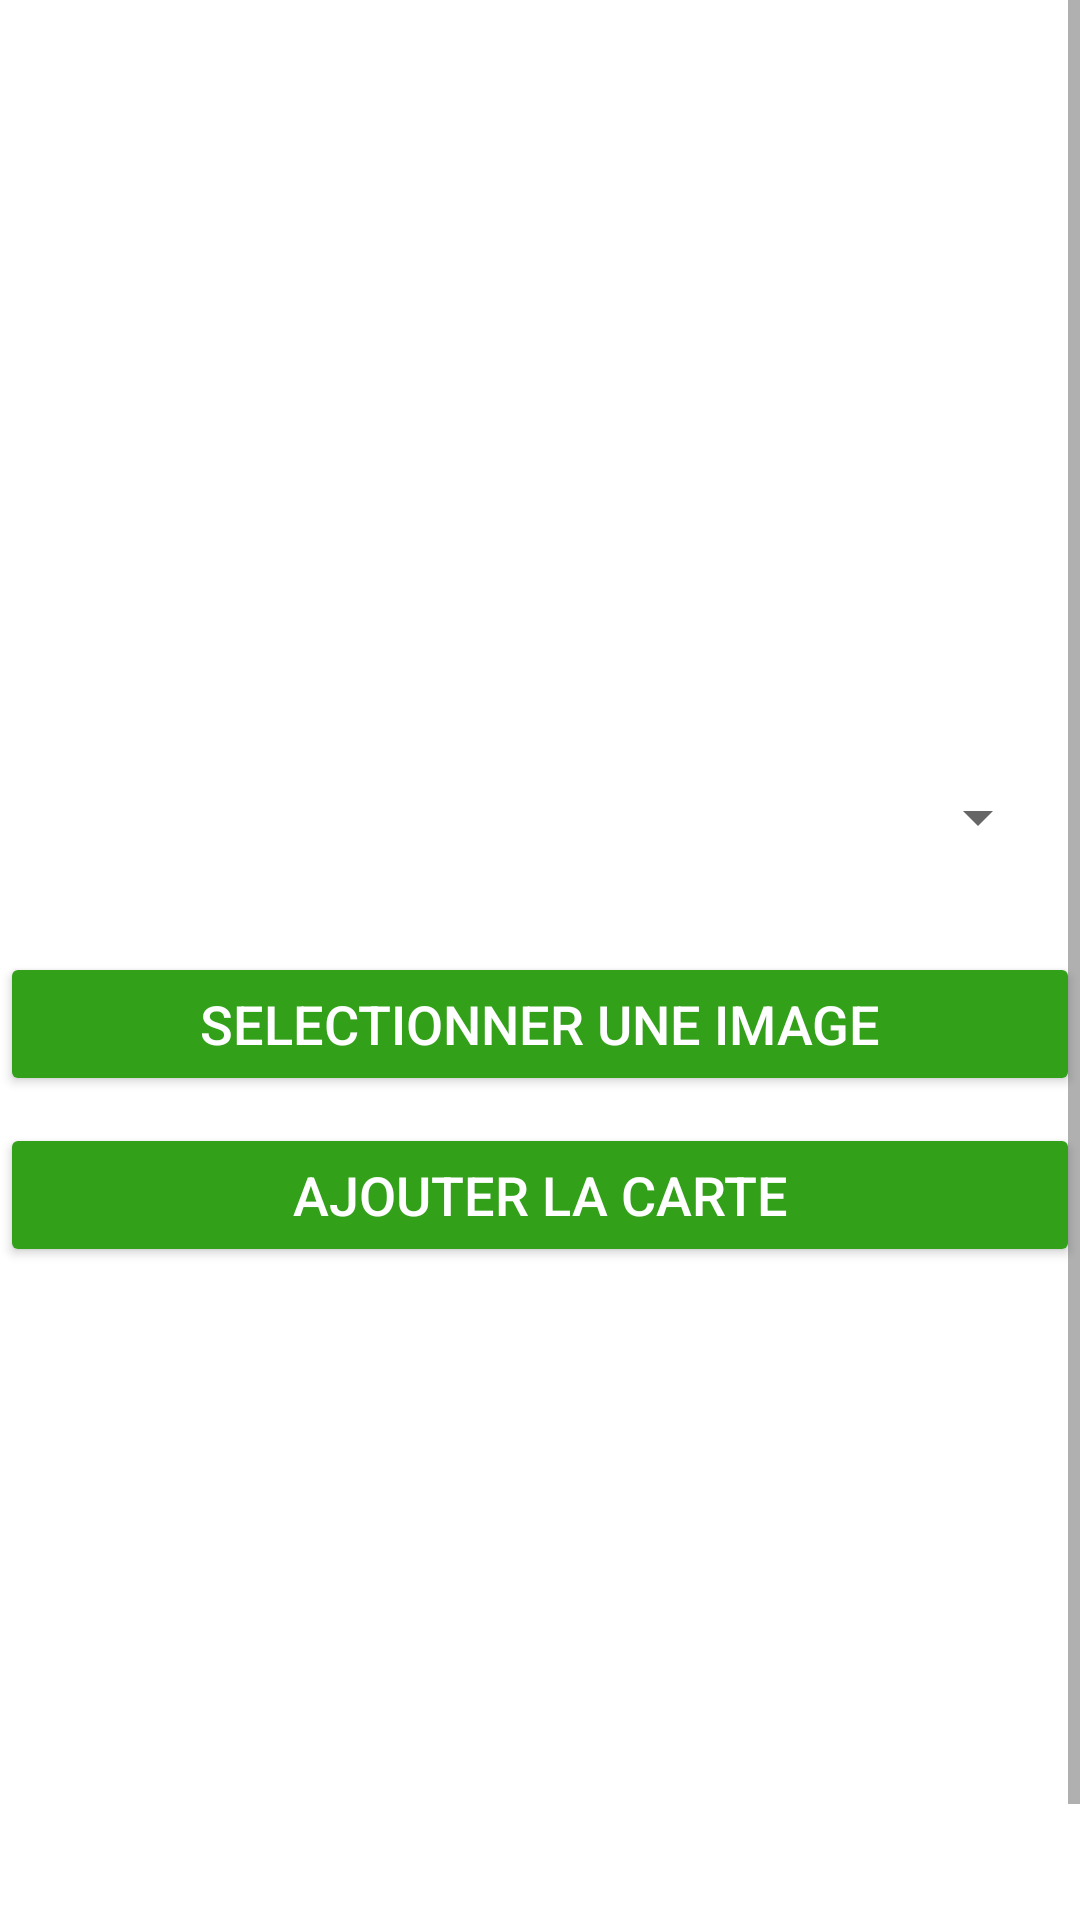

Android layout source for this screen:
<!-- AndroidManifest.xml: application theme Theme.TopTip -->
<!-- res/layout/activity_add_wallet.xml -->
<?xml version="1.0" encoding="utf-8"?>
<ScrollView xmlns:android="http://schemas.android.com/apk/res/android"
    xmlns:app="http://schemas.android.com/apk/res-auto"
    xmlns:tools="http://schemas.android.com/tools"
    android:layout_width="match_parent"
    android:background="@drawable/bg"
    android:layout_height="match_parent"
    tools:context=".activities.AddWalletActivity">

    <RelativeLayout
        android:layout_width="match_parent"
        android:layout_height="match_parent">

        <TextView
            android:id="@+id/idAddHeader"
            android:layout_width="match_parent"
            android:layout_height="wrap_content"
            android:layout_marginTop="50dp"
            android:gravity="center_horizontal"
            android:padding="5dp"
            android:text="Ajoutez une carte "
            android:textAlignment="center"
            android:textColor="@color/white"
            android:textSize="30sp" />


        <Spinner
            android:id="@+id/nameW"
            android:layout_width="match_parent"
            android:layout_height="wrap_content"
            android:layout_below="@id/idAddHeader"
            android:layout_marginStart="10dp"
            android:layout_marginTop="160dp"
            android:layout_marginEnd="10dp" />


        <Button
            android:id="@+id/BSelectImage"
            android:layout_width="match_parent"
            android:layout_height="wrap_content"
            android:layout_below="@id/nameW"
            android:layout_marginTop="33dp"
            android:backgroundTint="@color/green"
            android:text="SELECTIONNER UNE IMAGE"
            android:textColor="@android:color/white"
            android:textSize="18sp" />

        <Button
            android:id="@+id/ajout"
            android:layout_width="match_parent"
            android:layout_height="wrap_content"
            android:layout_below="@id/BSelectImage"
            android:layout_marginTop="9dp"
            android:backgroundTint="@color/green"
            android:text="AJOUTER LA CARTE"
            android:textColor="@android:color/white"
            android:textSize="18dp" />

        <ImageView
            android:id="@+id/IVPreviewImage"
            android:layout_width="395dp"
            android:layout_height="183dp"
            android:layout_below="@id/BSelectImage"
            android:layout_marginStart="16dp"
            android:layout_marginTop="133dp"
            android:layout_marginEnd="16dp" />

        <FrameLayout
            android:id="@+id/fragmentCamera"
            android:layout_width="match_parent"
            android:layout_height="wrap_content"
            android:layout_below="@+id/BSelectImage"></FrameLayout>

        <FrameLayout
            android:id="@+id/fragmentStorage"
            android:layout_width="match_parent"
            android:layout_height="wrap_content"
            android:layout_below="@+id/fragmentCamera"></FrameLayout>

    </RelativeLayout>
</ScrollView>
<!-- resources referenced by this layout -->
<resources>
  <color name="green">#33A01A</color>
  <color name="white">#FFFFFFFF</color>
  <style name="Theme.TopTip" parent="Theme.MaterialComponents.DayNight.DarkActionBar">
          
          <item name="colorPrimary">@color/purple_500</item>
          <item name="colorPrimaryVariant">@color/purple_700</item>
          <item name="colorOnPrimary">@color/white</item>
          
          <item name="colorSecondary">@color/teal_200</item>
          <item name="colorSecondaryVariant">@color/teal_700</item>
          <item name="colorOnSecondary">@color/black</item>
          
          <item name="android:statusBarColor" tools:targetApi="l">?attr/colorPrimaryVariant</item>
          
  
      </style>
  <color name="purple_500">#FF6200EE</color>
  <color name="purple_700">#FF3700B3</color>
  <color name="teal_200">#FF03DAC5</color>
  <color name="teal_700">#FF018786</color>
  <color name="black">#FF000000</color>
</resources>
